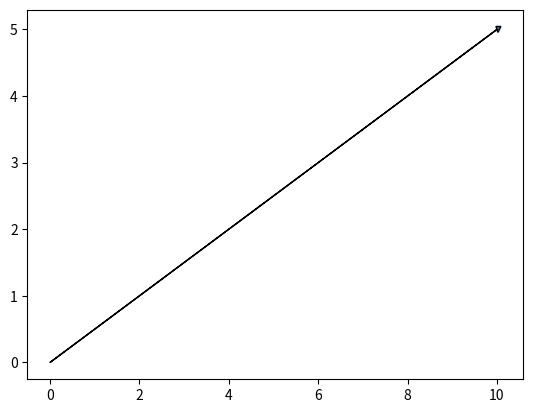

Here is the Python script that generated this plot:
import matplotlib.pyplot as plt

# Representamos el vector
v = [10, 5]
plt.arrow(0, 0, v[0], v[1], head_width=0.1, head_length=0.1)
plt.figure(figsize=(10, 10))

# Representamos la dirección del vector
plt.text(v[0], v[1], "45° al sur del este", rotation=45)

# Mostramos el gráfico
plt.show()